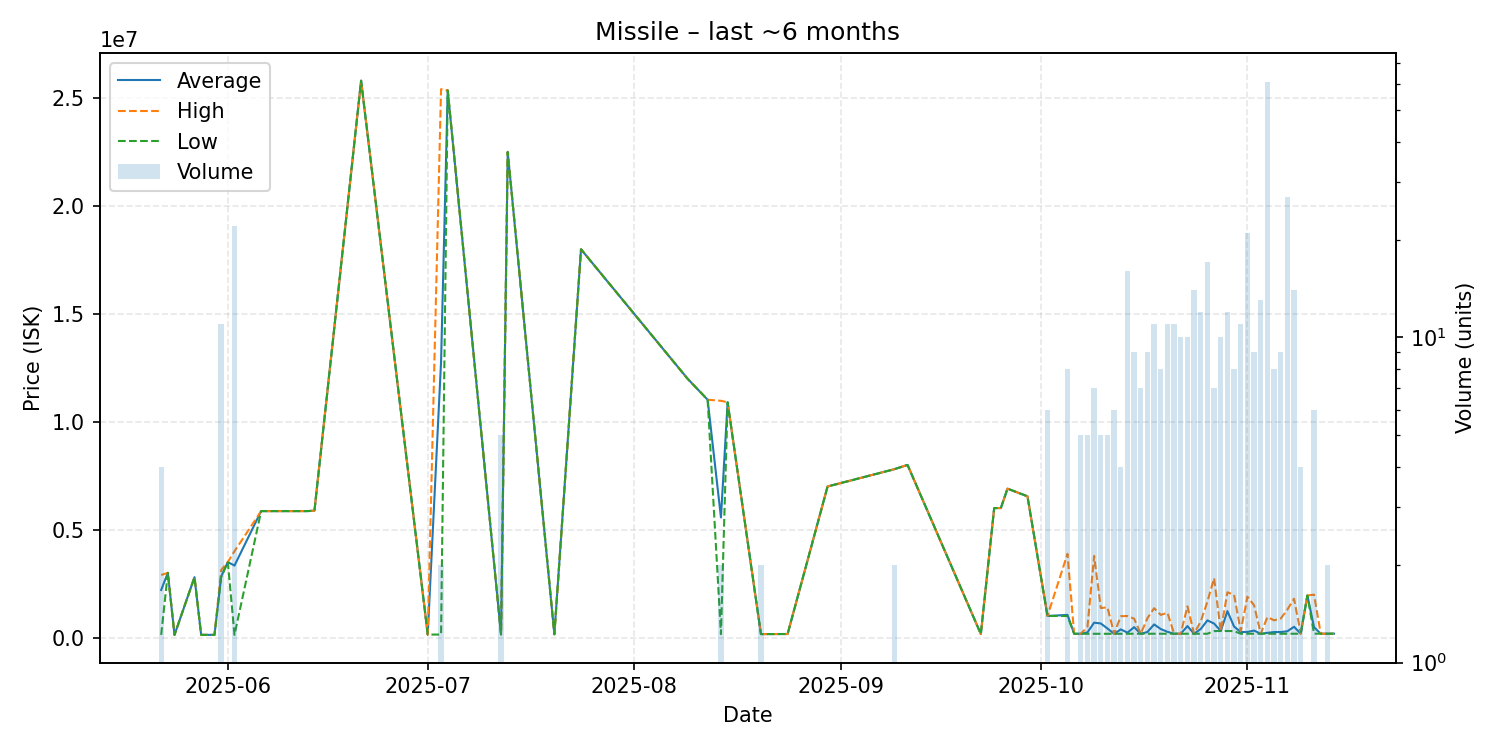

The table this chart was drawn from, first rows:
date, average, highest, lowest, order_count, volume
2025-05-22, 2206050, 2900000, 125200, 4, 4
2025-05-23, 3000000, 3000000, 3000000, 1, 1
2025-05-24, 125200, 125200, 125200, 1, 1
2025-05-27, 2799000, 2799000, 2799000, 1, 1
2025-05-28, 125400, 125400, 125400, 1, 1
2025-05-30, 125400, 125400, 125400, 1, 1
2025-05-31, 2824818, 3130000, 2800000, 7, 11
2025-06-01, 3499000, 3499000, 3499000, 1, 1
2025-06-02, 3334645, 4000000, 125800, 8, 22
2025-06-06, 5859000, 5859000, 5859000, 1, 1
2025-06-13, 5860000, 5860000, 5860000, 1, 1
2025-06-14, 5880000, 5880000, 5880000, 1, 1
2025-06-21, 25800000, 25800000, 25800000, 1, 1
2025-07-01, 139600, 139600, 139600, 1, 1
2025-07-03, 12774900, 25410000, 139800, 2, 2
2025-07-04, 25350000, 25350000, 25350000, 1, 1
2025-07-12, 148500, 148500, 148500, 2, 5
2025-07-13, 22500000, 22500000, 22500000, 1, 1
2025-07-20, 152700, 152700, 152700, 1, 1
2025-07-24, 17990000, 17990000, 17990000, 1, 1
2025-08-09, 11990000, 11990000, 11990000, 1, 1
2025-08-12, 11020000, 11020000, 11020000, 1, 1
2025-08-14, 5565850, 10970000, 161700, 2, 2
2025-08-15, 10900000, 10900000, 10900000, 1, 1
2025-08-20, 162000, 162000, 162000, 1, 2
2025-08-24, 165000, 165000, 165000, 1, 1
2025-08-30, 7000000, 7000000, 7000000, 1, 1
2025-09-09, 7799000, 7800000, 7798000, 2, 2
2025-09-11, 7999000, 7999000, 7999000, 1, 1
2025-09-22, 164500, 164500, 164500, 1, 1
2025-09-24, 6000000, 6000000, 6000000, 1, 1
2025-09-25, 6000000, 6000000, 6000000, 1, 1
2025-09-26, 6900000, 6900000, 6900000, 1, 1
2025-09-29, 6544000, 6544000, 6544000, 1, 1
2025-10-02, 1000000, 1000000, 1000000, 1, 6
2025-10-05, 1051250, 3882000, 1000000, 4, 8
2025-10-06, 176700, 176700, 176700, 1, 1
2025-10-07, 176280, 176700, 176000, 5, 5
2025-10-08, 240600, 500000, 176000, 5, 5
2025-10-09, 691371, 3784000, 176000, 5, 7
2025-10-10, 653400, 1369500, 176000, 5, 5
2025-10-11, 420000, 1400000, 175000, 5, 5
2025-10-12, 175000, 175000, 175000, 6, 6
2025-10-13, 378500, 989000, 175000, 4, 4
2025-10-14, 228244, 999600, 177500, 13, 16
2025-10-15, 482067, 875500, 177600, 8, 9
2025-10-16, 177571, 177600, 177500, 7, 7
2025-10-17, 258500, 900000, 178800, 9, 9
2025-10-18, 609482, 1362500, 177500, 10, 11
2025-10-19, 395688, 1050000, 177600, 8, 8
2025-10-20, 265964, 1150000, 177600, 11, 11
2025-10-21, 177564, 177600, 177500, 10, 11
2025-10-22, 177820, 178000, 177500, 10, 10
2025-10-23, 532190, 1449000, 178000, 7, 10
2025-10-24, 177500, 177500, 177500, 12, 14
2025-10-25, 397575, 750000, 177500, 11, 12
2025-10-26, 796782, 1670000, 177900, 16, 17
2025-10-27, 650000, 2750000, 300000, 7, 7
2025-10-28, 305000, 305000, 305000, 9, 10
2025-10-29, 1225333, 2097500, 305000, 11, 12
... 16 more rows
